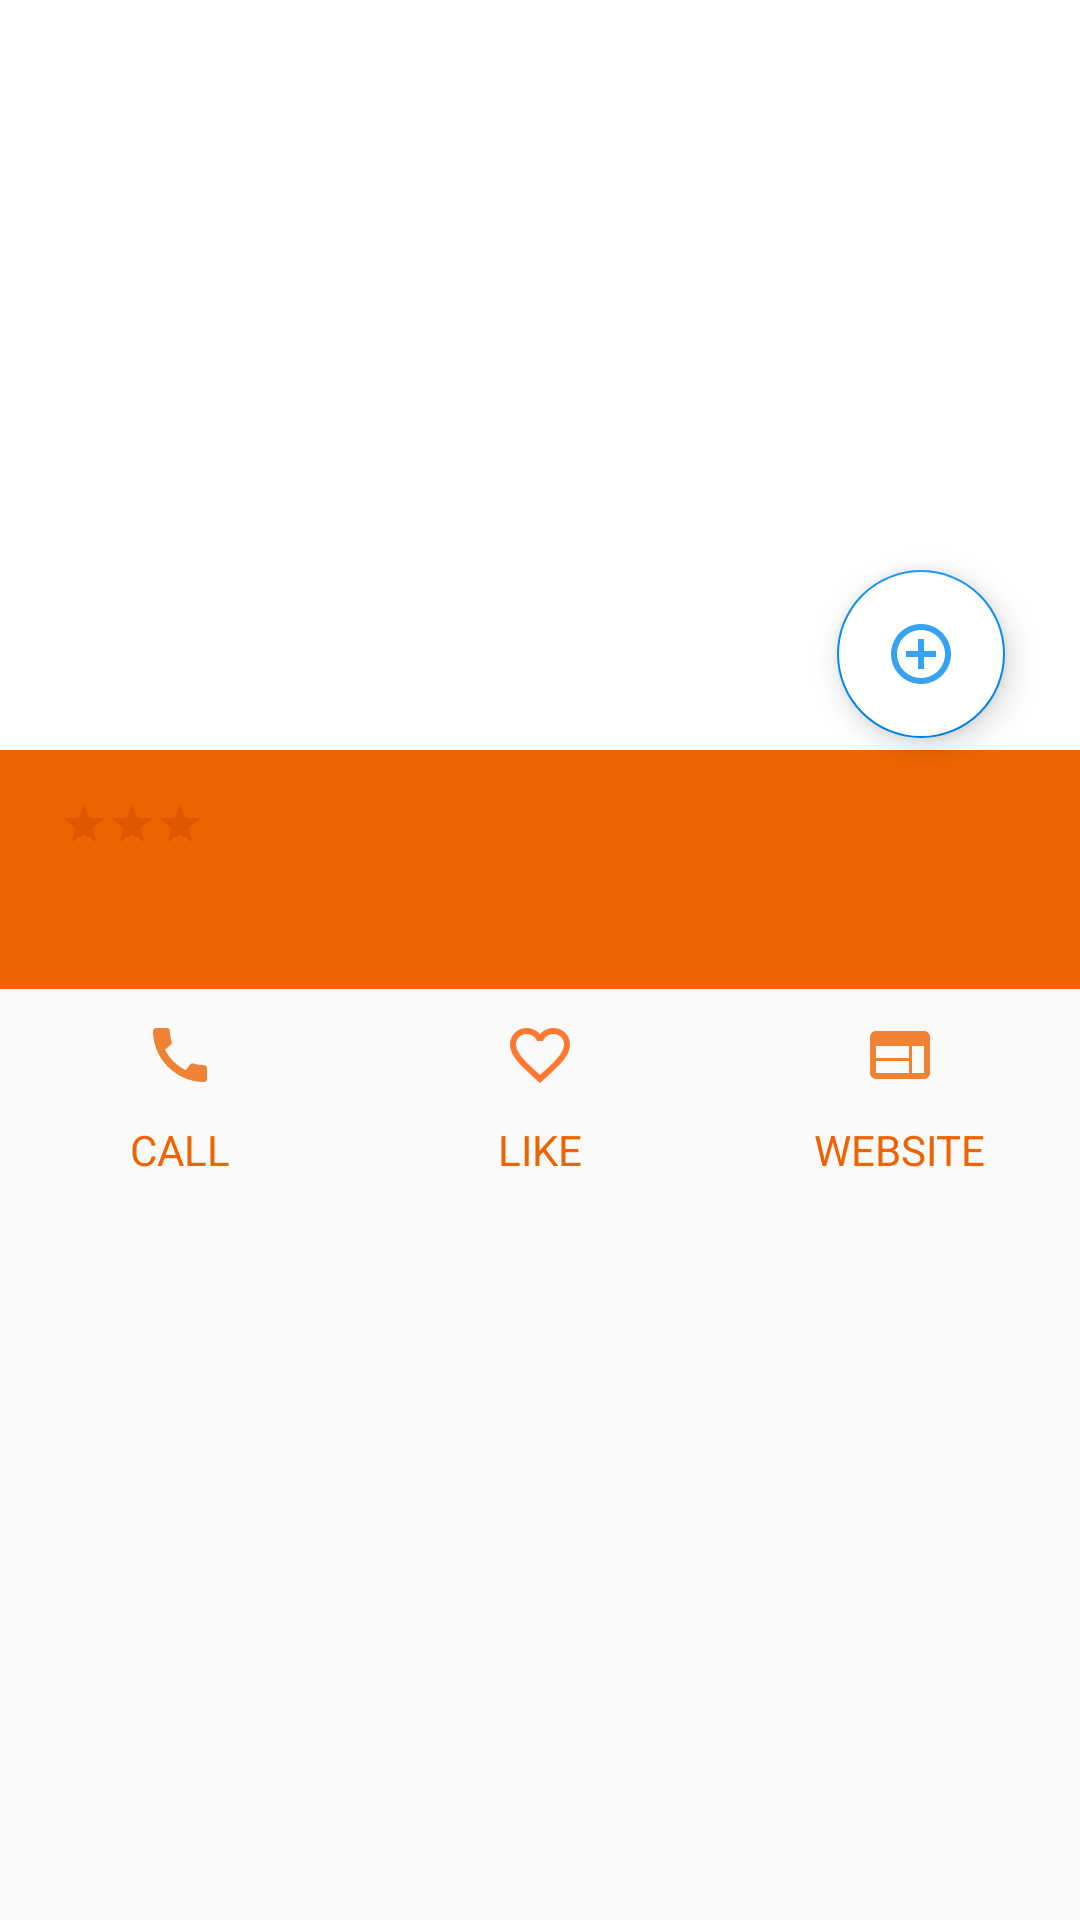

Android layout source for this screen:
<!-- AndroidManifest.xml: application theme go4lunchTheme -->
<!-- res/layout/activity_detail_restaurant.xml -->
<?xml version="1.0" encoding="utf-8"?>
<ScrollView

    xmlns:android="http://schemas.android.com/apk/res/android"
    xmlns:app="http://schemas.android.com/apk/res-auto"
    xmlns:tools="http://schemas.android.com/tools"
    android:layout_width="match_parent"
    android:layout_height="match_parent"
    android:orientation="vertical"
    tools:context=".ui.DetailRestaurant">

    <LinearLayout
        android:id="@+id/principal_linear_layout"
        android:layout_width="match_parent"
        android:layout_height="match_parent"
        android:orientation="vertical">



        <androidx.constraintlayout.widget.ConstraintLayout
            android:layout_width="match_parent"
            android:layout_height="match_parent">

            <ImageView
                android:id="@+id/imageview_pic_restaurant"
                android:layout_width="match_parent"
                android:layout_height="250dp"
                android:background="@color/white"
                android:scaleType="centerCrop"
                app:layout_constraintTop_toTopOf="parent" />

            <androidx.constraintlayout.widget.ConstraintLayout
                android:id="@+id/constraintLayout"
                android:layout_width="match_parent"
                android:layout_height="wrap_content"
                android:paddingVertical="10dp"
                android:background="@color/colorPrimary"
                android:paddingHorizontal="20dp"
                app:layout_constraintEnd_toEndOf="parent"
                app:layout_constraintStart_toStartOf="parent"
                app:layout_constraintTop_toBottomOf="@+id/imageview_pic_restaurant">

                <TextView
                    android:id="@+id/textview_name_restaurant"
                    android:layout_width="wrap_content"
                    android:layout_height="wrap_content"
                    android:maxWidth="250dp"
                    android:textColor="@color/white"
                    android:textSize="22sp"
                    app:layout_constraintStart_toStartOf="parent"
                    app:layout_constraintTop_toTopOf="parent" />

                <RatingBar
                    android:id="@+id/ratingBar"
                    android:layout_width="wrap_content"
                    android:layout_height="wrap_content"
                    android:numStars="3"
                    android:progressBackgroundTint="@color/colorPrimaryDark"
                    android:progressTint="@color/gold"
                    style="@style/Widget.AppCompat.RatingBar.Small"
                    app:layout_constraintStart_toEndOf="@+id/textview_name_restaurant"
                    app:layout_constraintTop_toTopOf="@+id/textview_name_restaurant"
                    app:layout_constraintBottom_toBottomOf="@+id/textview_name_restaurant"/>

                <TextView
                    android:id="@+id/address_restaurant"
                    android:layout_width="wrap_content"
                    android:layout_height="wrap_content"
                    android:layout_marginTop="10dp"
                    android:textColor="@color/white"
                    android:textSize="15sp"
                    app:layout_constraintStart_toStartOf="parent"
                    app:layout_constraintTop_toBottomOf="@+id/textview_name_restaurant" />

            </androidx.constraintlayout.widget.ConstraintLayout>

            <LinearLayout
                android:id="@+id/linearLayout2"
                android:layout_width="match_parent"
                android:layout_height="wrap_content"
                android:layout_marginTop="10dp"

                android:orientation="horizontal"
                app:layout_constraintEnd_toEndOf="parent"
                app:layout_constraintStart_toStartOf="parent"
                app:layout_constraintTop_toBottomOf="@+id/constraintLayout">

                <include
                    android:id="@+id/call_buttondetail"
                    layout="@layout/call_button"
                    android:layout_width="match_parent"
                    android:layout_height="wrap_content"
                    android:layout_weight="1" />

                <include
                    android:id="@+id/like_buttondetail"
                    layout="@layout/like_button"
                    android:layout_width="match_parent"
                    android:layout_height="wrap_content"
                    android:layout_weight="1" />

                <include
                    android:id="@+id/web_buttondetail"
                    layout="@layout/website_button"
                    android:layout_width="match_parent"
                    android:layout_height="wrap_content"
                    android:layout_weight="1" />
            </LinearLayout>

            <androidx.recyclerview.widget.RecyclerView
                android:id="@+id/recyclerview_restaurant"
                android:layout_width="match_parent"
                android:layout_height="wrap_content"
                android:layout_marginTop="10dp"
                app:layout_constraintBottom_toBottomOf="parent"
                app:layout_constraintEnd_toEndOf="parent"
                app:layout_constraintStart_toStartOf="parent"
                app:layout_constraintTop_toBottomOf="@+id/linearLayout2" />

            <com.google.android.material.floatingactionbutton.FloatingActionButton
                android:id="@+id/floatingActionButton_detail"
                android:layout_width="wrap_content"
                android:layout_height="wrap_content"
                android:layout_gravity="end"
                android:layout_marginTop="190dp"
                android:layout_marginEnd="25dp"
                android:backgroundTint="@color/white"
                android:clickable="true"
                android:focusable="true"
                android:onClick="addRestaurantLunch"
                app:fabSize="auto"
                app:layout_constraintEnd_toEndOf="parent"
                app:layout_constraintTop_toTopOf="parent"
                app:srcCompat="@drawable/choose_restaurant_icons" />


        </androidx.constraintlayout.widget.ConstraintLayout>

    </LinearLayout>


</ScrollView>
<!-- res/layout/call_button.xml (included above) -->
<?xml version="1.0" encoding="utf-8"?>
<LinearLayout
    xmlns:android="http://schemas.android.com/apk/res/android"
    android:layout_width="wrap_content"
    android:layout_height="wrap_content"
    android:orientation="vertical">

    <ImageView
        android:layout_width="wrap_content"
        android:layout_height="wrap_content"
        android:src="@drawable/phone_icons"
        android:layout_gravity="center_horizontal"
        />

    <TextView
        android:layout_width="wrap_content"
        android:layout_height="wrap_content"
        android:textColor="@color/colorPrimary"
        android:text="@string/call"
        android:layout_marginTop="10dp"
        android:layout_gravity="center_horizontal"/>

</LinearLayout>
<!-- res/layout/like_button.xml (included above) -->
<?xml version="1.0" encoding="utf-8"?>
<LinearLayout
    xmlns:android="http://schemas.android.com/apk/res/android"
    android:layout_width="wrap_content"
    android:layout_height="wrap_content"
    android:orientation="vertical">

    <ImageView
        android:id="@+id/icon_like_imageview"
        android:layout_width="wrap_content"
        android:layout_height="wrap_content"
        android:src="@drawable/favorite_false_icons"
        android:layout_gravity="center_horizontal"
        />

    <TextView
        android:layout_width="wrap_content"
        android:layout_height="wrap_content"
        android:textColor="@color/colorPrimary"
        android:text="@string/like"
        android:layout_marginTop="10dp"

        android:layout_gravity="center_horizontal"/>

</LinearLayout>
<!-- res/layout/website_button.xml (included above) -->
<?xml version="1.0" encoding="utf-8"?>
<LinearLayout
    xmlns:android="http://schemas.android.com/apk/res/android"
    android:layout_width="wrap_content"
    android:layout_height="wrap_content"
    android:orientation="vertical">

    <ImageView
        android:layout_width="wrap_content"
        android:layout_height="wrap_content"
        android:src="@drawable/web_icons"
        android:layout_gravity="center_horizontal"
        />

    <TextView
        android:layout_width="wrap_content"
        android:layout_height="wrap_content"
        android:textColor="@color/colorPrimary"
        android:text="@string/website"
        android:layout_marginTop="10dp"
        android:layout_gravity="center_horizontal"/>

</LinearLayout>
<!-- resources referenced by this layout -->
<resources>
  <color name="colorPrimary">#EE6402</color>
  <color name="colorPrimaryDark">#b43300</color>
  <color name="gold">#ffd700</color>
  <color name="white">#FFFFFFFF</color>
  <!-- drawable choose_restaurant_icons (drawable-anydpi) -->
  <vector xmlns:android="http://schemas.android.com/apk/res/android"
      android:width="24dp"
      android:height="24dp"
      android:viewportWidth="24"
      android:viewportHeight="24"
      android:tint="#028CEE"
      android:alpha="0.8">
    <path
        android:fillColor="@android:color/white"
        android:pathData="M13,7h-2v4L7,11v2h4v4h2v-4h4v-2h-4L13,7zM12,2C6.48,2 2,6.48 2,12s4.48,10 10,10 10,-4.48 10,-10S17.52,2 12,2zM12,20c-4.41,0 -8,-3.59 -8,-8s3.59,-8 8,-8 8,3.59 8,8 -3.59,8 -8,8z"/>
  </vector>
  <!-- drawable favorite_false_icons (drawable-anydpi) -->
  <vector xmlns:android="http://schemas.android.com/apk/res/android"
      android:width="24dp"
      android:height="24dp"
      android:viewportWidth="24"
      android:viewportHeight="24"
      android:tint="#FF5700"
      android:alpha="0.8">
    <path
        android:fillColor="@android:color/white"
        android:pathData="M16.5,3c-1.74,0 -3.41,0.81 -4.5,2.09C10.91,3.81 9.24,3 7.5,3 4.42,3 2,5.42 2,8.5c0,3.78 3.4,6.86 8.55,11.54L12,21.35l1.45,-1.32C18.6,15.36 22,12.28 22,8.5 22,5.42 19.58,3 16.5,3zM12.1,18.55l-0.1,0.1 -0.1,-0.1C7.14,14.24 4,11.39 4,8.5 4,6.5 5.5,5 7.5,5c1.54,0 3.04,0.99 3.57,2.36h1.87C13.46,5.99 14.96,5 16.5,5c2,0 3.5,1.5 3.5,3.5 0,2.89 -3.14,5.74 -7.9,10.05z"/>
  </vector>
  <!-- drawable phone_icons (drawable-anydpi) -->
  <vector xmlns:android="http://schemas.android.com/apk/res/android"
      android:width="24dp"
      android:height="24dp"
      android:viewportWidth="24"
      android:viewportHeight="24"
      android:tint="#EE6402"
      android:alpha="0.8">
    <path
        android:fillColor="@android:color/white"
        android:pathData="M20.01,15.38c-1.23,0 -2.42,-0.2 -3.53,-0.56 -0.35,-0.12 -0.74,-0.03 -1.01,0.24l-1.57,1.97c-2.83,-1.35 -5.48,-3.9 -6.89,-6.83l1.95,-1.66c0.27,-0.28 0.35,-0.67 0.24,-1.02 -0.37,-1.11 -0.56,-2.3 -0.56,-3.53 0,-0.54 -0.45,-0.99 -0.99,-0.99H4.19C3.65,3 3,3.24 3,3.99 3,13.28 10.73,21 20.01,21c0.71,0 0.99,-0.63 0.99,-1.18v-3.45c0,-0.54 -0.45,-0.99 -0.99,-0.99z"/>
  </vector>
  <!-- drawable web_icons (drawable-anydpi) -->
  <vector xmlns:android="http://schemas.android.com/apk/res/android"
      android:width="24dp"
      android:height="24dp"
      android:viewportWidth="24"
      android:viewportHeight="24"
      android:tint="#EE6402"
      android:alpha="0.8">
    <path
        android:fillColor="@android:color/white"
        android:pathData="M20,4L4,4c-1.1,0 -1.99,0.9 -1.99,2L2,18c0,1.1 0.9,2 2,2h16c1.1,0 2,-0.9 2,-2L22,6c0,-1.1 -0.9,-2 -2,-2zM15,18L4,18v-4h11v4zM15,13L4,13L4,9h11v4zM20,18h-4L16,9h4v9z"/>
  </vector>
  <string name="call">CALL</string>
  <string name="like">LIKE</string>
  <string name="website">WEBSITE</string>
  <style name="go4lunchTheme" parent="Theme.AppCompat.Light.NoActionBar">
          <item name="colorPrimary">@color/colorPrimary</item>
          <item name="colorPrimaryDark">@color/colorPrimaryDark</item>
          <item name="colorAccent">@color/colorAccent</item>
          <item name="colorSecondary">@color/colorSecondary</item>
          <item name="drawerArrowStyle">@style/Mdrawer_ArrowStyle</item>
      </style>
  <color name="colorAccent">#028cee</color>
  <color name="colorSecondary">#02ee64</color>
  <style name="Mdrawer_ArrowStyle" parent="@style/Widget.AppCompat.DrawerArrowToggle">
          <item name="spinBars">true</item>
          <item name="color">@color/white</item>
      </style>
</resources>
